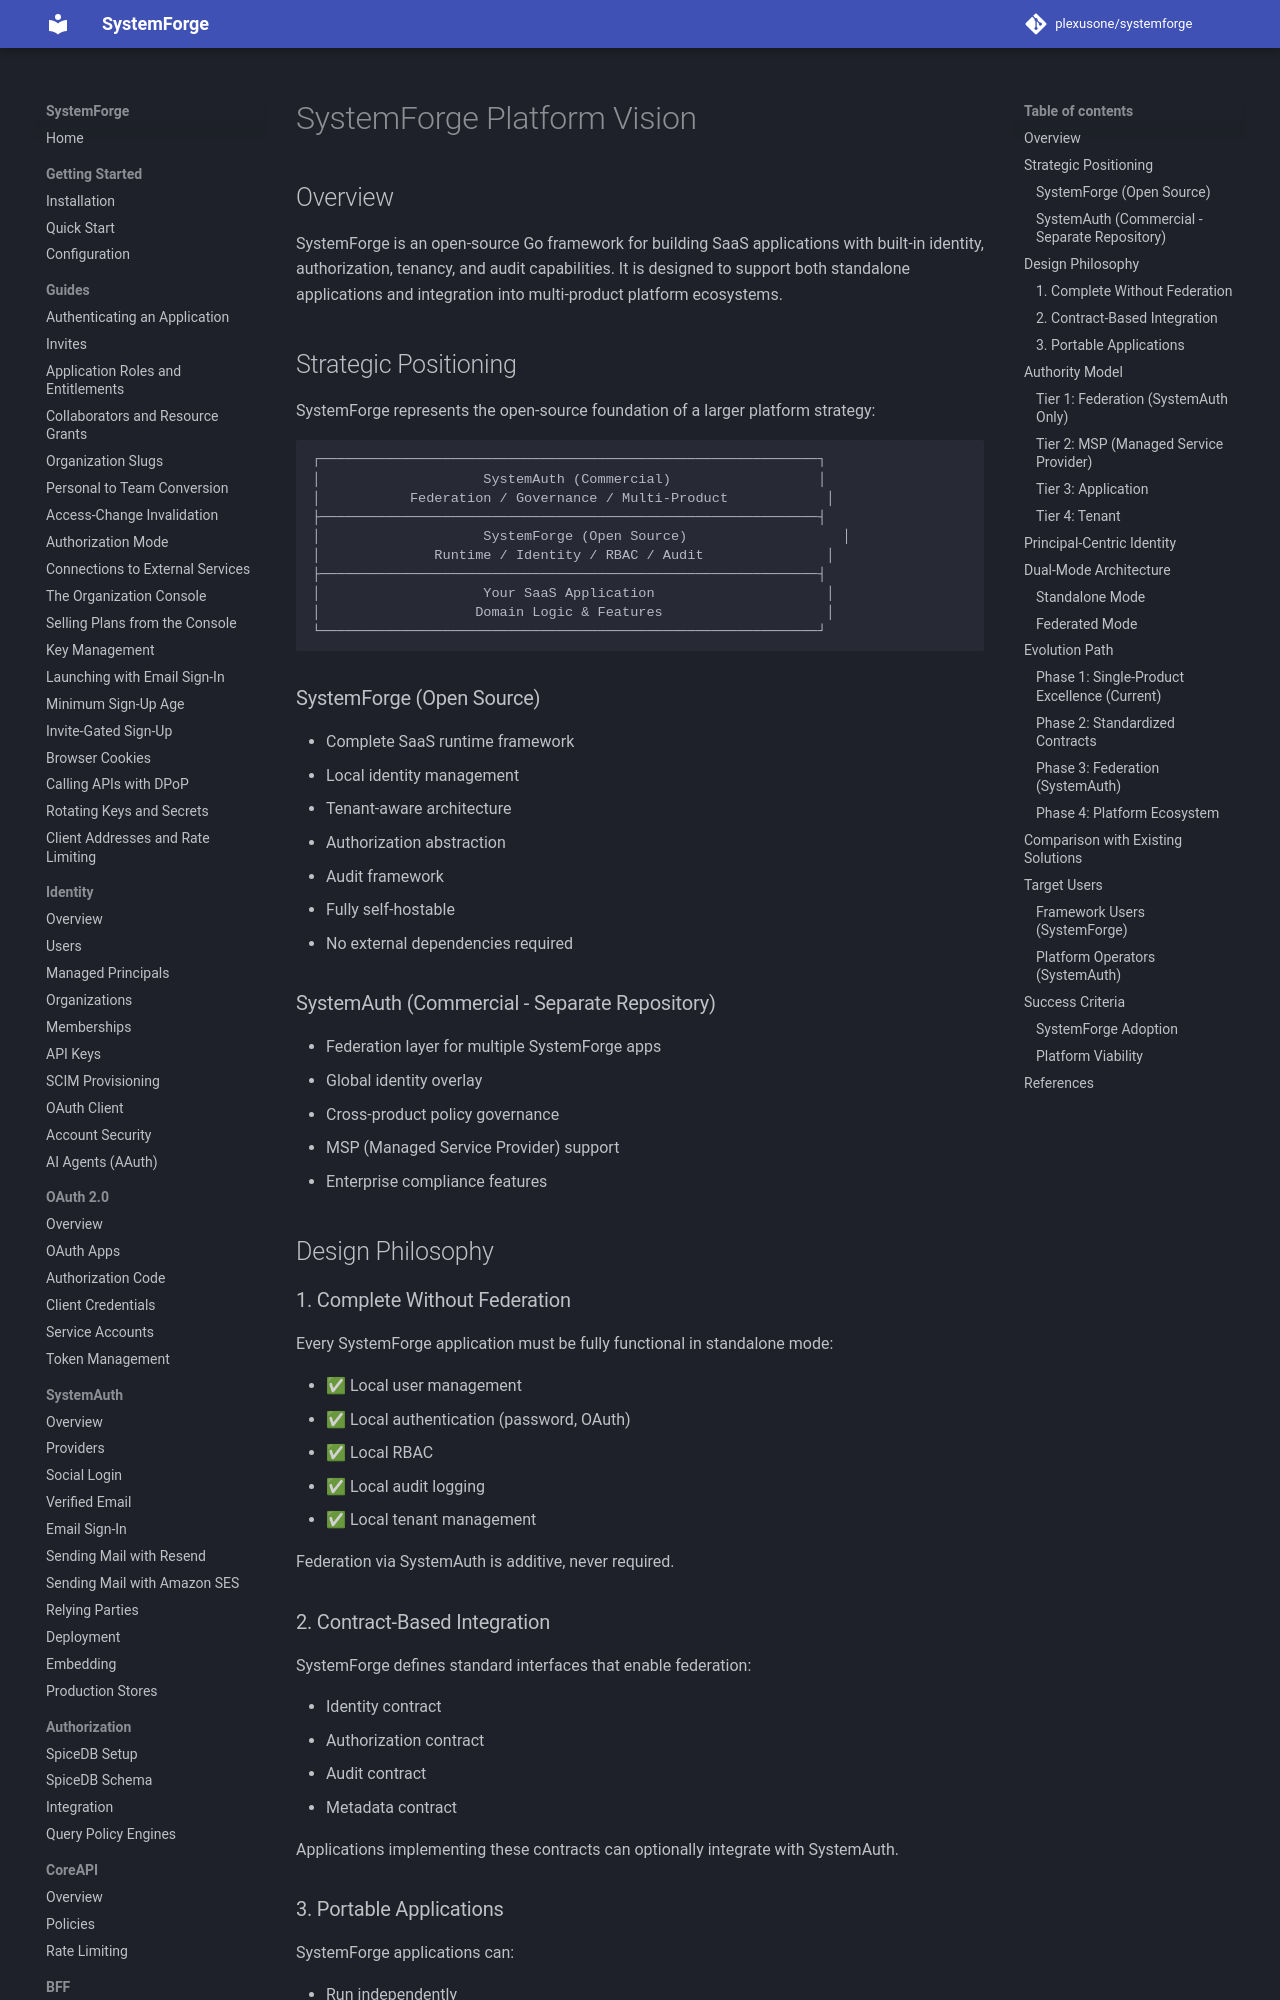

repository: plexusone/systemforge · page: platform/vision/index.html · generator: mkdocs

# SystemForge Platform Vision

## Overview

SystemForge is an open-source Go framework for building SaaS applications with built-in identity, authorization, tenancy, and audit capabilities. It is designed to support both standalone applications and integration into multi-product platform ecosystems.

## Strategic Positioning

SystemForge represents the open-source foundation of a larger platform strategy:

```
┌─────────────────────────────────────────────────────────────┐
│                    SystemAuth (Commercial)                  │
│           Federation / Governance / Multi-Product            │
├─────────────────────────────────────────────────────────────┤
│                    SystemForge (Open Source)                   │
│              Runtime / Identity / RBAC / Audit               │
├─────────────────────────────────────────────────────────────┤
│                    Your SaaS Application                     │
│                   Domain Logic & Features                    │
└─────────────────────────────────────────────────────────────┘
```

### SystemForge (Open Source)

- Complete SaaS runtime framework
- Local identity management
- Tenant-aware architecture
- Authorization abstraction
- Audit framework
- Fully self-hostable
- No external dependencies required

### SystemAuth (Commercial - Separate Repository)

- Federation layer for multiple SystemForge apps
- Global identity overlay
- Cross-product policy governance
- MSP (Managed Service Provider) support
- Enterprise compliance features

## Design Philosophy

### 1. Complete Without Federation

Every SystemForge application must be fully functional in standalone mode:

- ✅ Local user management
- ✅ Local authentication (password, OAuth)
- ✅ Local RBAC
- ✅ Local audit logging
- ✅ Local tenant management

Federation via SystemAuth is additive, never required.
